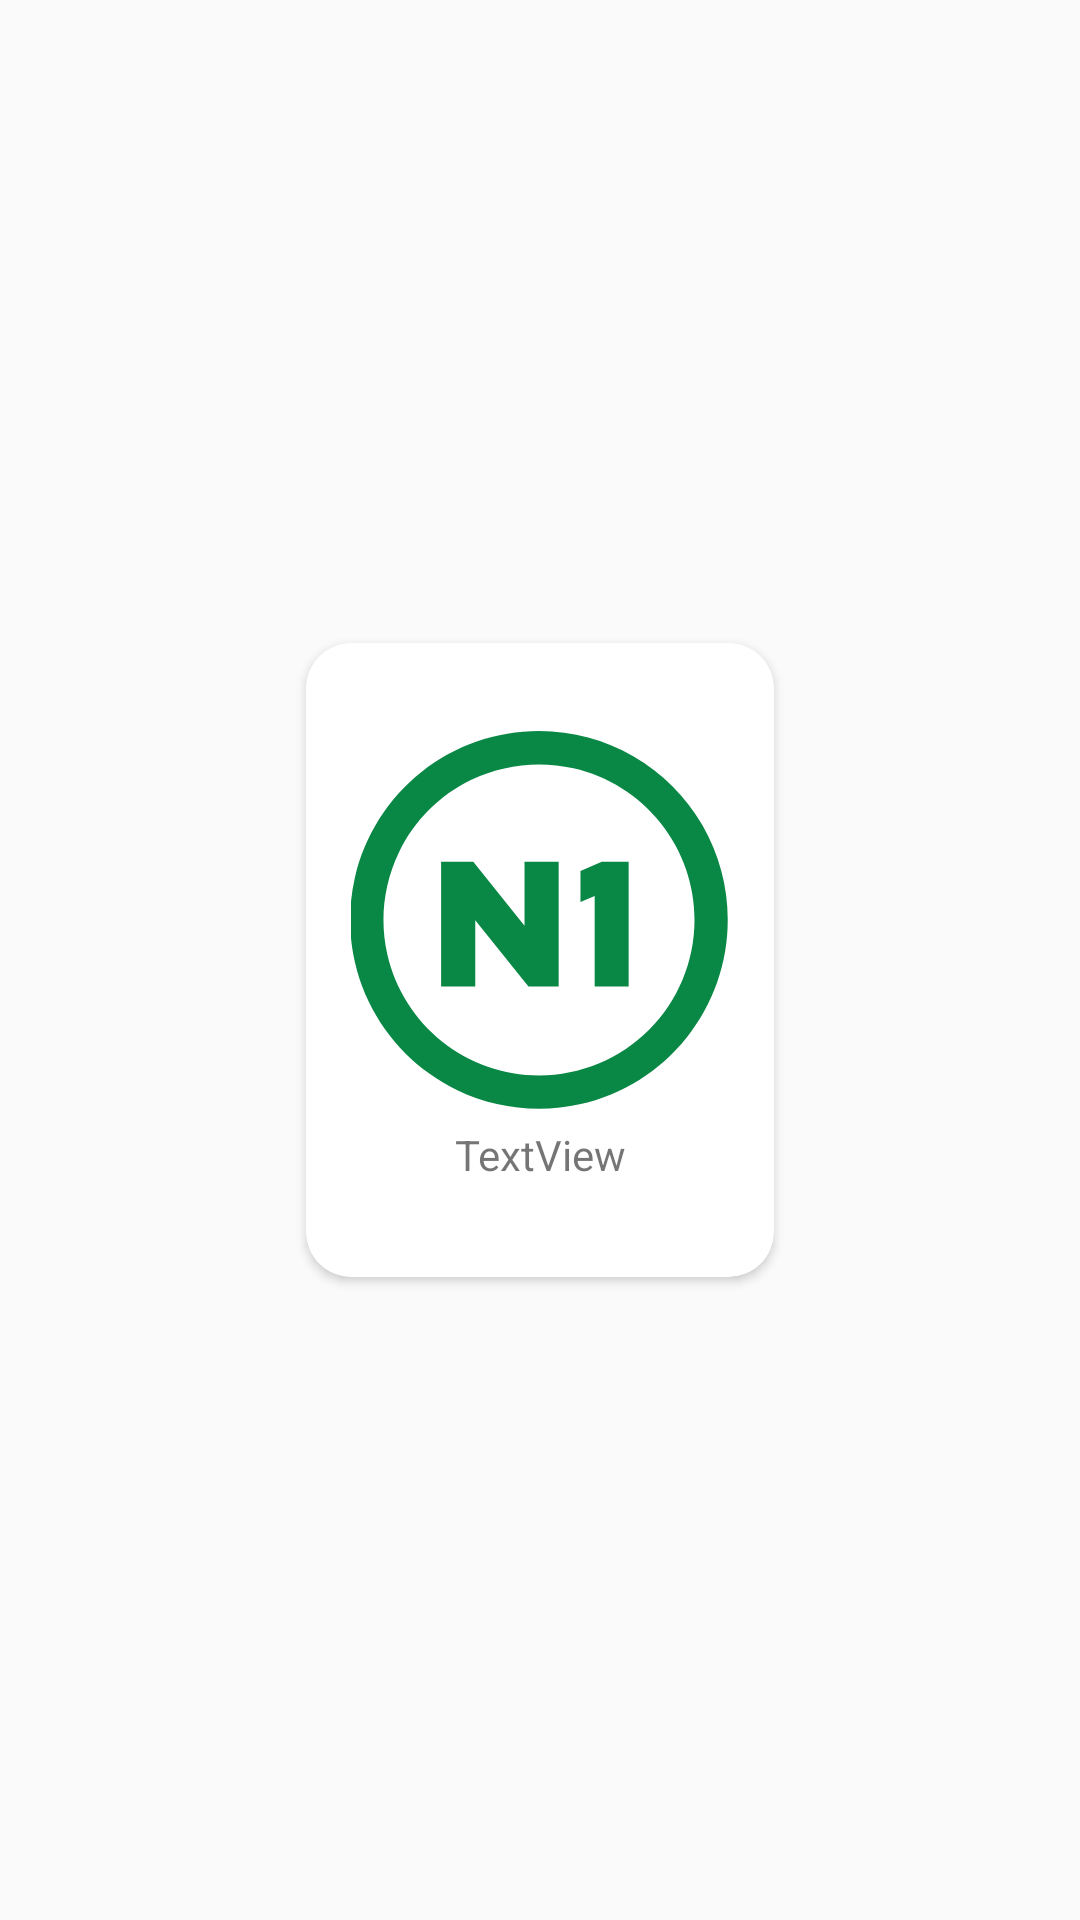

Here is an Android app screen rendered from its layout file. Give the layout XML and the strings, colors and styles it references.
<!-- AndroidManifest.xml: application theme AppTheme.NoActionBar -->
<!-- res/layout/card_dashboard_item.xml -->
<?xml version="1.0" encoding="utf-8"?>
<androidx.constraintlayout.widget.ConstraintLayout xmlns:android="http://schemas.android.com/apk/res/android"
    xmlns:app="http://schemas.android.com/apk/res-auto"
    android:layout_width="wrap_content"
    android:layout_height="wrap_content">

    <androidx.cardview.widget.CardView
        android:layout_width="wrap_content"
        android:layout_height="wrap_content"
        android:layout_marginStart="5dp"
        android:layout_marginTop="5dp"
        android:layout_marginEnd="5dp"
        android:layout_marginBottom="5dp"
        app:cardCornerRadius="15dp"
        app:layout_constraintBottom_toBottomOf="parent"
        app:layout_constraintEnd_toEndOf="parent"
        app:layout_constraintStart_toStartOf="parent"
        app:layout_constraintTop_toTopOf="parent">

        <androidx.constraintlayout.widget.ConstraintLayout
            android:layout_width="wrap_content"
            android:layout_height="wrap_content">

            <TextView
                android:id="@+id/txtvCardDashboardTitle"
                android:layout_width="0dp"
                android:layout_height="wrap_content"
                android:layout_marginStart="15dp"
                android:layout_marginTop="5dp"
                android:layout_marginEnd="15dp"
                android:layout_marginBottom="15dp"
                android:minLines="2"
                android:text="TextView"
                android:textAlignment="center"
                app:layout_constraintBottom_toBottomOf="parent"
                app:layout_constraintEnd_toEndOf="parent"
                app:layout_constraintStart_toStartOf="parent"
                app:layout_constraintTop_toBottomOf="@+id/imageCardDashboardIcon" />

            <ImageView
                android:id="@+id/imageCardDashboardIcon"
                android:layout_width="wrap_content"
                android:layout_height="wrap_content"
                android:layout_marginStart="15dp"
                android:layout_marginTop="15dp"
                android:layout_marginEnd="15dp"
                app:layout_constraintEnd_toEndOf="parent"
                app:layout_constraintStart_toStartOf="parent"
                app:layout_constraintTop_toTopOf="parent"
                app:srcCompat="@drawable/n1_green" />
        </androidx.constraintlayout.widget.ConstraintLayout>
    </androidx.cardview.widget.CardView>
</androidx.constraintlayout.widget.ConstraintLayout>
<!-- resources referenced by this layout -->
<resources>
  <!-- drawable n1_green: vector/xml drawable (drawable, 9237 chars, omitted) -->
  <style name="AppTheme.NoActionBar">
          <item name="windowActionBar">false</item>
          <item name="windowNoTitle">true</item>
      </style>
</resources>
